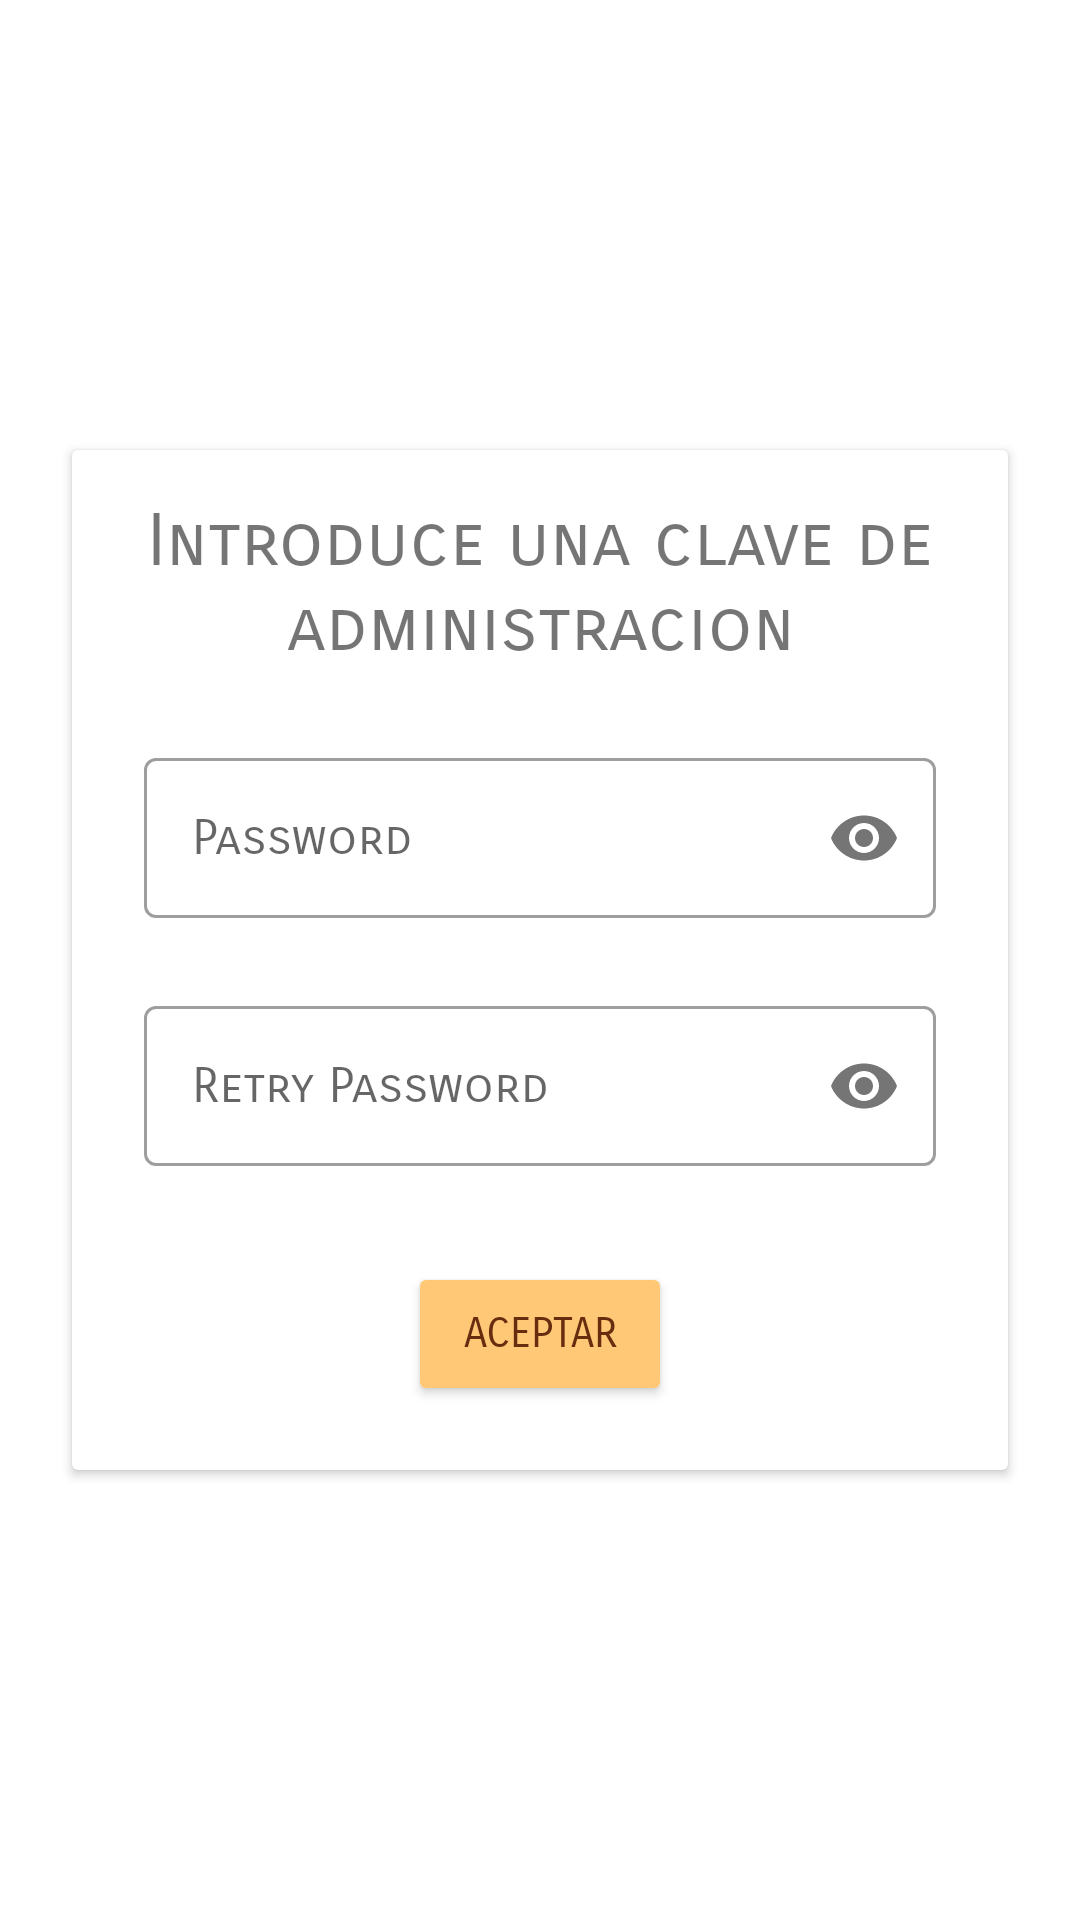

Write the Android layout XML for this screen, with the resource values it uses.
<!-- AndroidManifest.xml: application theme Theme.ProyectoModular -->
<!-- res/layout/fragment_admin_password_inicio.xml -->
<?xml version="1.0" encoding="utf-8"?>
<androidx.constraintlayout.widget.ConstraintLayout xmlns:android="http://schemas.android.com/apk/res/android"
    xmlns:app="http://schemas.android.com/apk/res-auto"
    xmlns:tools="http://schemas.android.com/tools"
    android:layout_width="match_parent"
    android:layout_height="match_parent"
    tools:context=".view.fragment.AdminPasswordInicioFragment" >

    <androidx.cardview.widget.CardView
        android:layout_width="0dp"
        android:layout_height="0dp"
        android:layout_marginStart="24dp"
        android:layout_marginTop="150dp"
        android:layout_marginEnd="24dp"
        android:layout_marginBottom="150dp"
        app:layout_constraintBottom_toBottomOf="parent"
        app:layout_constraintEnd_toEndOf="parent"
        app:layout_constraintStart_toStartOf="parent"
        app:layout_constraintTop_toTopOf="parent">

        <androidx.constraintlayout.widget.ConstraintLayout
            android:layout_width="match_parent"
            android:layout_height="match_parent">

            <TextView
                android:id="@+id/textView5"
                android:layout_width="0dp"
                android:layout_height="wrap_content"
                android:layout_marginStart="8dp"
                android:layout_marginTop="16dp"
                android:layout_marginEnd="8dp"
                android:gravity="center|center_vertical"
                android:text="@string/str_introduce_pass_admin"
                android:textSize="24sp"
                app:layout_constraintEnd_toEndOf="parent"
                app:layout_constraintHorizontal_bias="0.527"
                app:layout_constraintStart_toStartOf="parent"
                app:layout_constraintTop_toTopOf="parent" />

            <com.google.android.material.textfield.TextInputLayout
                android:id="@+id/tilPasswordAdmin"
                style="@style/Widget.MaterialComponents.TextInputLayout.OutlinedBox"
                android:layout_width="match_parent"
                android:layout_height="wrap_content"
                android:layout_marginStart="24dp"
                android:layout_marginTop="24dp"
                android:layout_marginEnd="24dp"
                app:layout_constraintEnd_toEndOf="parent"
                app:layout_constraintStart_toStartOf="parent"
                app:layout_constraintTop_toBottomOf="@+id/textView5"
                app:passwordToggleEnabled="true">

                <com.google.android.material.textfield.TextInputEditText
                    android:id="@+id/tietPasswordAdmin"
                    android:layout_width="match_parent"
                    android:layout_height="wrap_content"
                    android:hint="@string/str_hint_password"
                    android:inputType="textPassword" />
            </com.google.android.material.textfield.TextInputLayout>

            <com.google.android.material.textfield.TextInputLayout
                android:id="@+id/tilRetryPasswordAdmin"
                style="@style/Widget.MaterialComponents.TextInputLayout.OutlinedBox"
                android:layout_width="match_parent"
                android:layout_height="wrap_content"
                android:layout_marginStart="24dp"
                android:layout_marginTop="24dp"
                android:layout_marginEnd="24dp"
                app:layout_constraintEnd_toEndOf="parent"
                app:layout_constraintStart_toStartOf="parent"
                app:layout_constraintTop_toBottomOf="@+id/tilPasswordAdmin"
                app:passwordToggleEnabled="true">

                <com.google.android.material.textfield.TextInputEditText
                    android:id="@+id/tietRetryPasswordAdmin"
                    android:layout_width="match_parent"
                    android:layout_height="wrap_content"
                    android:hint="@string/str_hint_retry_pass"
                    android:inputType="textPassword" />
            </com.google.android.material.textfield.TextInputLayout>

            <Button
                android:id="@+id/btAceptarPasswordAdmin"
                android:layout_width="wrap_content"
                android:layout_height="wrap_content"
                android:layout_marginTop="32dp"
                android:backgroundTint="#FFC876"
                android:text="Aceptar"
                android:textColor="@color/purple_500"
                app:layout_constraintEnd_toEndOf="parent"
                app:layout_constraintStart_toStartOf="parent"
                app:layout_constraintTop_toBottomOf="@+id/tilRetryPasswordAdmin" />
        </androidx.constraintlayout.widget.ConstraintLayout>
    </androidx.cardview.widget.CardView>
</androidx.constraintlayout.widget.ConstraintLayout>
<!-- resources referenced by this layout -->
<resources>
  <color name="purple_500">#682C0E</color>
  <string name="str_hint_password">Password</string>
  <string name="str_hint_retry_pass">Retry Password</string>
  <string name="str_introduce_pass_admin">Introduce una clave de administracion</string>
  <style name="Theme.ProyectoModular" parent="Theme.MaterialComponents.DayNight.NoActionBar">
          
          <item name="colorPrimary">@color/purple_500</item>
          <item name="colorPrimaryVariant">@color/purple_700</item>
          <item name="colorOnPrimary">@color/white</item>
          
          <item name="colorSecondary">@color/teal_200</item>
          <item name="colorSecondaryVariant">@color/teal_700</item>
          <item name="colorOnSecondary">@color/black</item>
          <item name="fontFamily">sans-serif-smallcaps</item>
          <item name="backgroundColor">@color/purple_200</item>
          
          <item name="android:statusBarColor" tools:targetApi="l">?attr/colorPrimaryVariant</item>
          
      </style>
  <color name="purple_700">#FFC876</color>
  <color name="white">#FFFFFFFF</color>
  <color name="teal_200">#FF03DAC5</color>
  <color name="teal_700">#FF018786</color>
  <color name="black">#FF000000</color>
  <color name="purple_200">#F9E0AE</color>
</resources>
